Photos from the image-classification dataset "retinal_images" in the GitHub repository prisi8379/Retiscan_Miniproject. Its 4 classes are: mild diabetic retinopathy, moderate diabetic retinopathy, proliferative diabetic retinopathy, severe diabetic retinopathy.

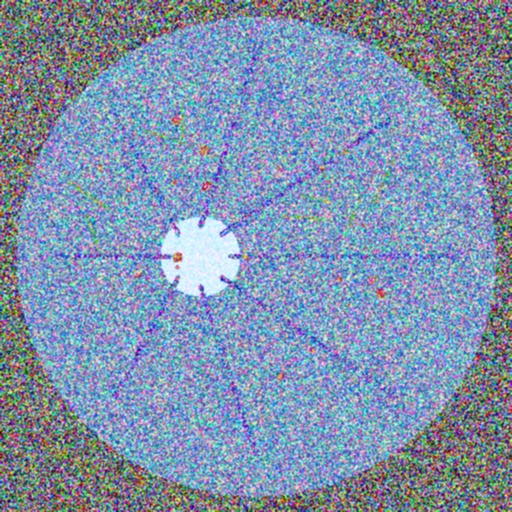
Label: proliferative diabetic retinopathy

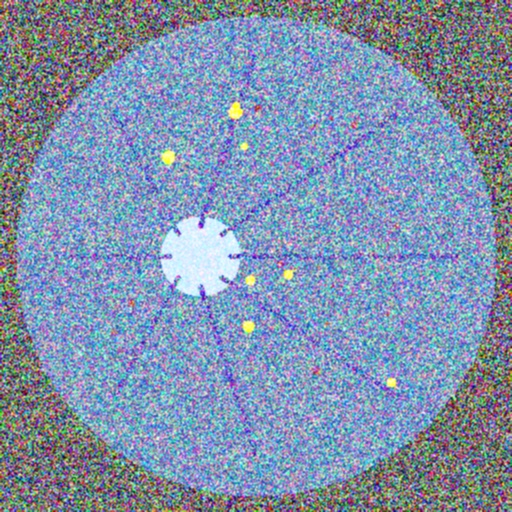
Label: severe diabetic retinopathy

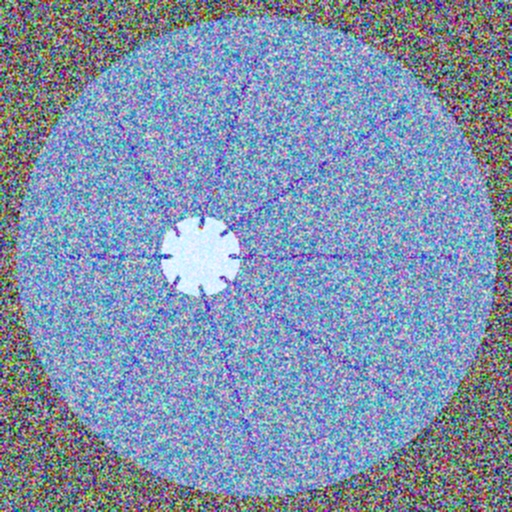
Label: mild diabetic retinopathy

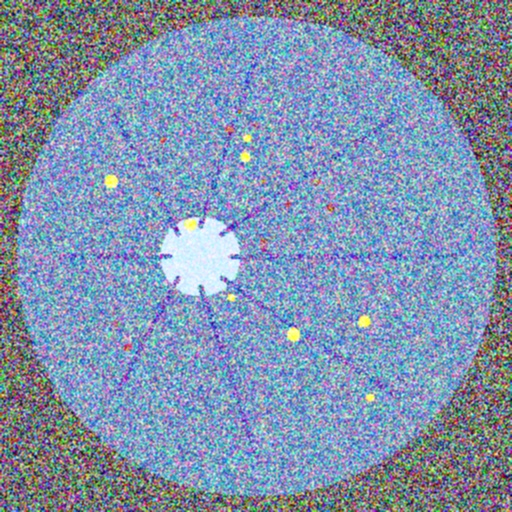
Label: severe diabetic retinopathy

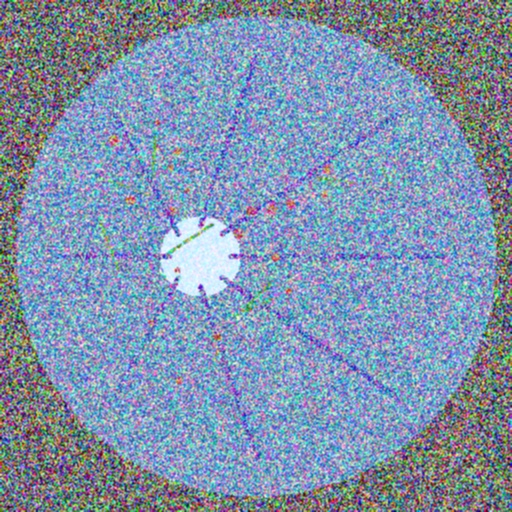
Label: proliferative diabetic retinopathy

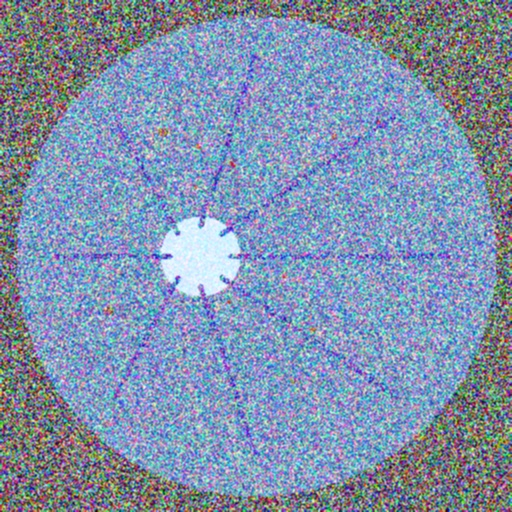
Label: moderate diabetic retinopathy
